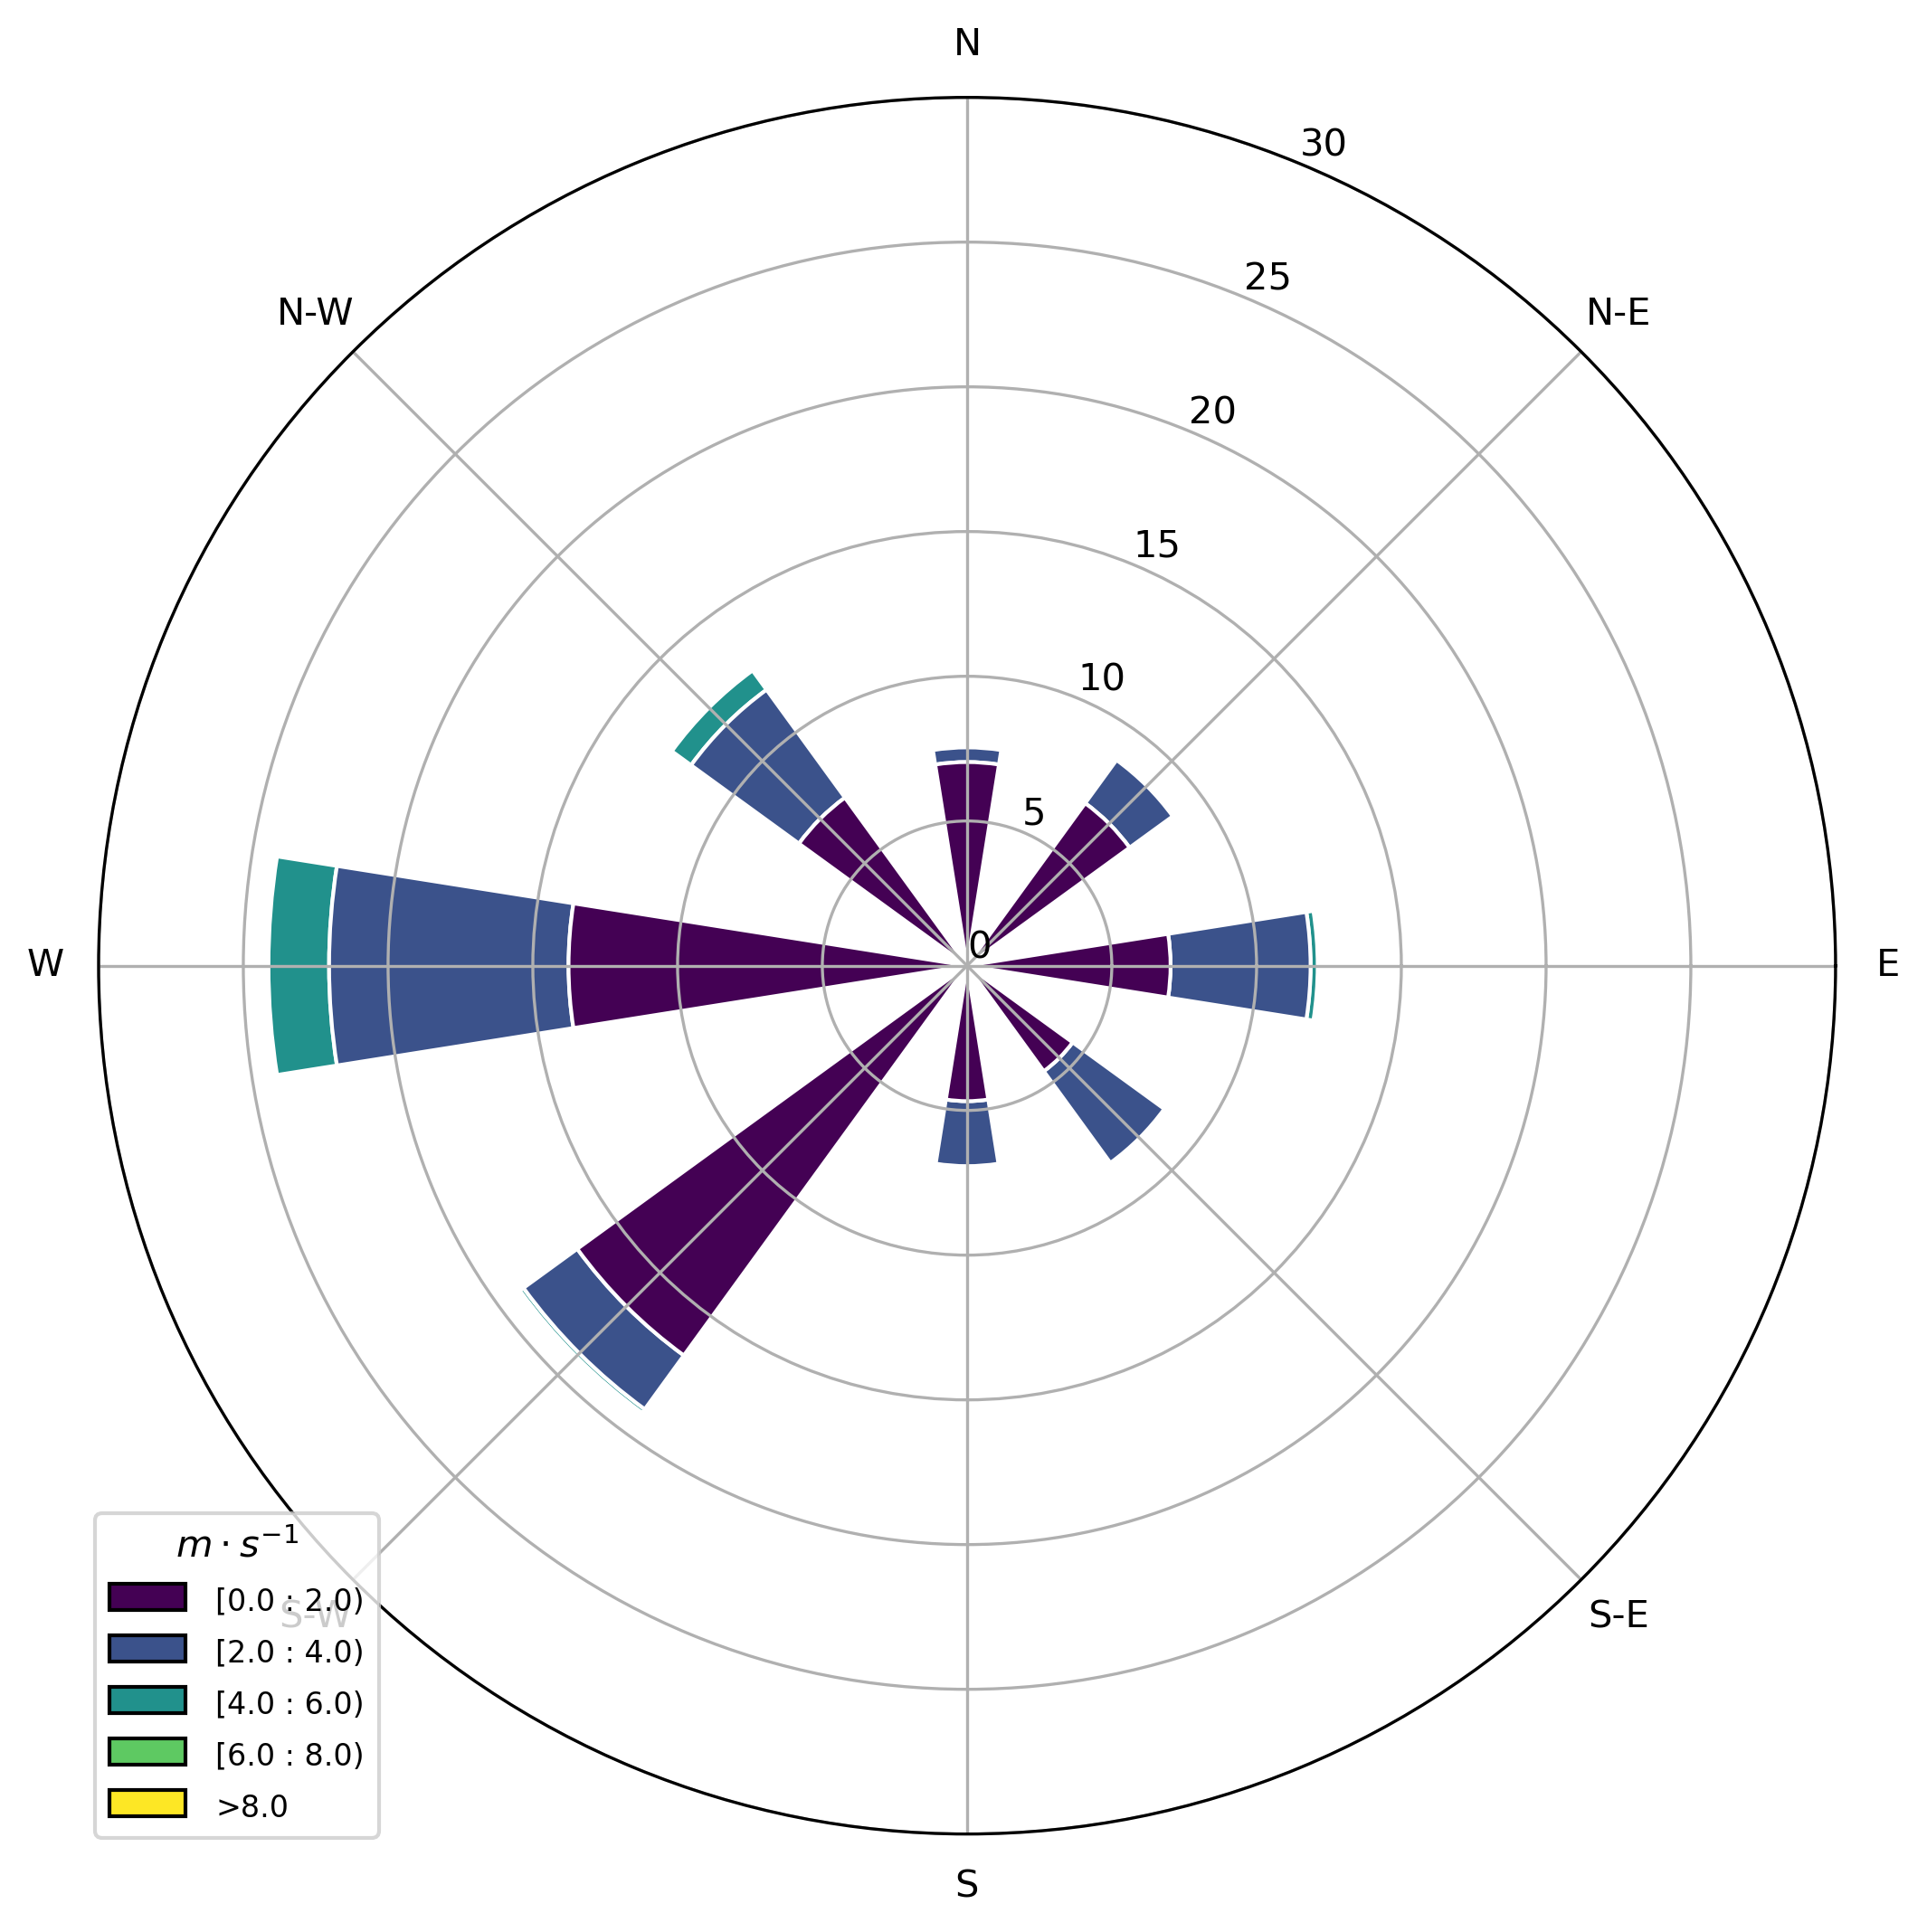

Here is the Python script that generated this plot:
import numpy as np
import pandas as pd
import seaborn as sns
from matplotlib import pyplot as plt
from matplotlib import cm

from windrose import WindroseAxes, plot_windrose

# Importar archivo desde excel
data = pd.read_excel(r'Datos_Rosa.xlsx')

ws = data['Vel'].to_numpy()
wd = data['Dir'].to_numpy()

# Grafica general
ax = WindroseAxes.from_ax()
ax.bar(wd, ws, bins=np.arange(0, 10, 2) ,normed=True, opening=0.8, edgecolor="white")
ax.set_legend(title=r"$m \cdot s^{-1}$")
# Modificar el eje y de las figuras
y_ticks = range(0, 35, 5)
ax.set_rgrids(y_ticks, y_ticks)
plt.savefig("RosaVientos.png", dpi=300, bbox_inches="tight")


# Grafica mensual
wind_data = data.rename(columns={'Fecha': 'Fecha',
                                 'Vel': 'ws',
                                 'Dir':'wd',
                                 'Mes':'Mes'})

def plot_windrose_subplots(data, *, direction, var, color=None, **kwargs):
    """wrapper function to create subplots per axis"""
    ax = plt.gca()
    ax = WindroseAxes.from_ax(ax=ax)
    plot_windrose(direction_or_df=data[direction], var=data[var], ax=ax, **kwargs)


# Crear el subplot vacio para cada uno de los valores
g = sns.FacetGrid(
    data=wind_data,
    # Se crea un subplot por cada uno de los meses 
    col="Mes",
    # place a maximum of 3 plots per row
    col_wrap=3,
    subplot_kws={"projection": "windrose"},
    sharex=False,
    sharey=False,
    despine=False,
    height=3.5,
)

g.map_dataframe(
    plot_windrose_subplots,
    direction="wd",
    var="ws",
    normed=True,
    # Ajusrar el rango de velocidades que se ilustrara en la leyenda
    bins=(0.1, 2, 4, 6, 8),
    calm_limit=0.1,
    kind="bar",
)

# Hacer que se tenga el mismo eje y con fines comparativos entre los subplots
y_ticks = range(0, 35, 5)
for ax in g.axes:
    ax.set_legend(
        title=r"$m \cdot s^{-1}$", bbox_to_anchor=(1.15, -0.1), loc="lower right"
    )
    ax.set_rgrids(y_ticks, y_ticks)

# Ajustar el espacio entre los subplots 
plt.subplots_adjust(wspace=-0.07)
plt.savefig("RosaVientosMensual.png", dpi=300, bbox_inches="tight")